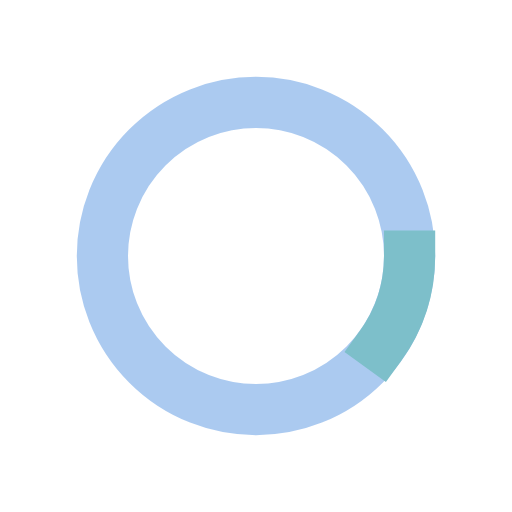
t = 0.00 s
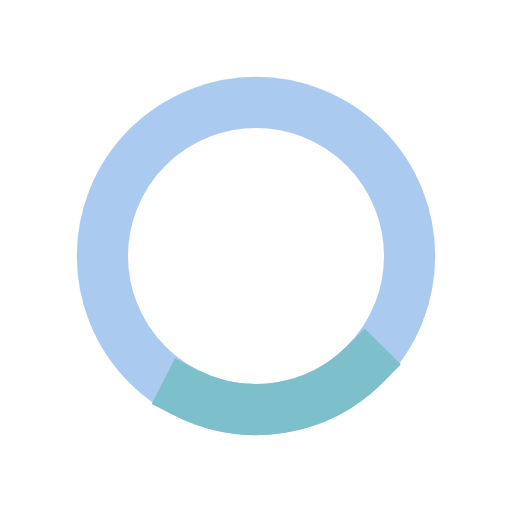
t = 0.13 s
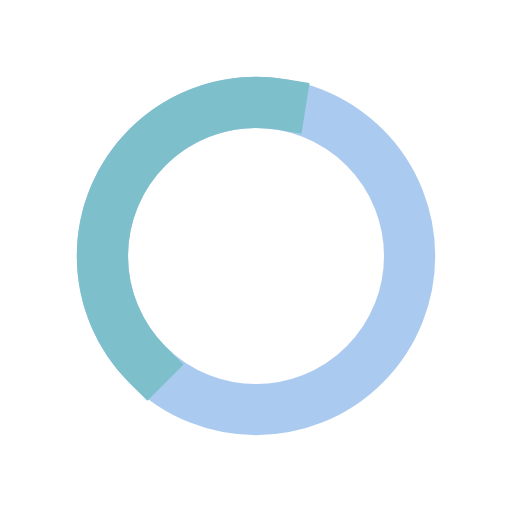
t = 0.38 s
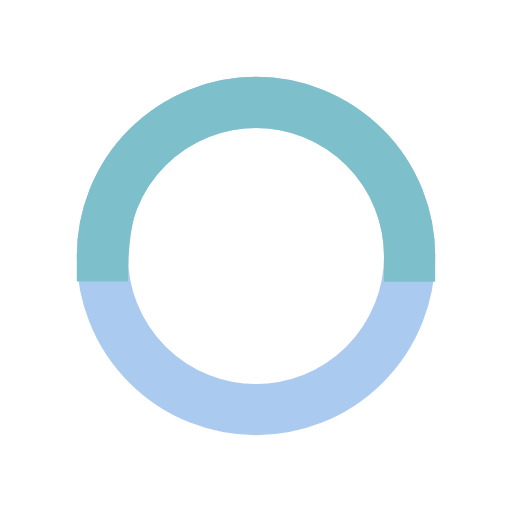
t = 0.50 s
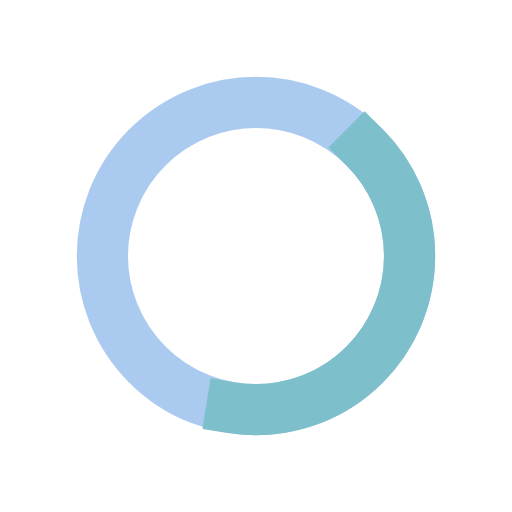
t = 0.63 s
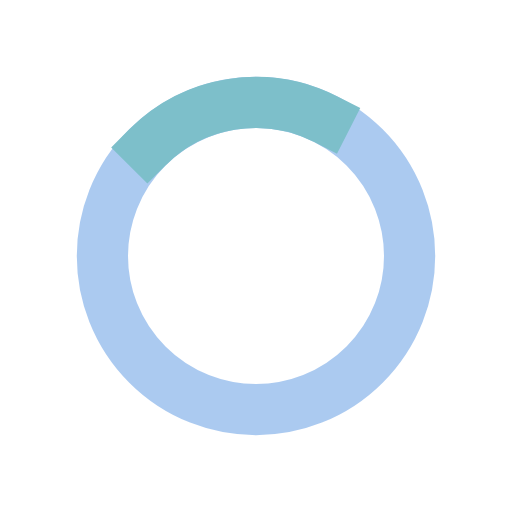
t = 0.88 s

The animated SVG that drew these frames (rendered in a browser with its animation timeline set to each time). Animation: 2 SMIL elements (animate=1,animateTransform=1); one cycle of 1.00 s, repeats indefinitely.

<svg width="126px"  height="126px"  xmlns="http://www.w3.org/2000/svg" viewBox="0 0 100 100" preserveAspectRatio="xMidYMid" class="lds-ring" style="background: none;"><circle cx="50" cy="50" ng-attr-r="{{config.radius}}" ng-attr-stroke="{{config.base}}" ng-attr-stroke-width="{{config.width}}" fill="none" r="30" stroke="rgba(36.033937918441865%,59.49350011976517%,88.58064516129032%,0.516)" stroke-width="10"></circle><circle cx="50" cy="50" ng-attr-r="{{config.radius}}" ng-attr-stroke="{{config.stroke}}" ng-attr-stroke-width="{{config.innerWidth}}" ng-attr-stroke-linecap="{{config.linecap}}" fill="none" r="30" stroke="#7dbfca" stroke-width="10" stroke-linecap="square" transform="rotate(251.116 50 50)"><animateTransform attributeName="transform" type="rotate" calcMode="linear" values="0 50 50;180 50 50;720 50 50" keyTimes="0;0.5;1" dur="1s" begin="0s" repeatCount="indefinite"></animateTransform><animate attributeName="stroke-dasharray" calcMode="linear" values="18.84955592153876 169.64600329384882;94.2477796076938 94.24777960769377;18.84955592153876 169.64600329384882" keyTimes="0;0.5;1" dur="1" begin="0s" repeatCount="indefinite"></animate></circle></svg>